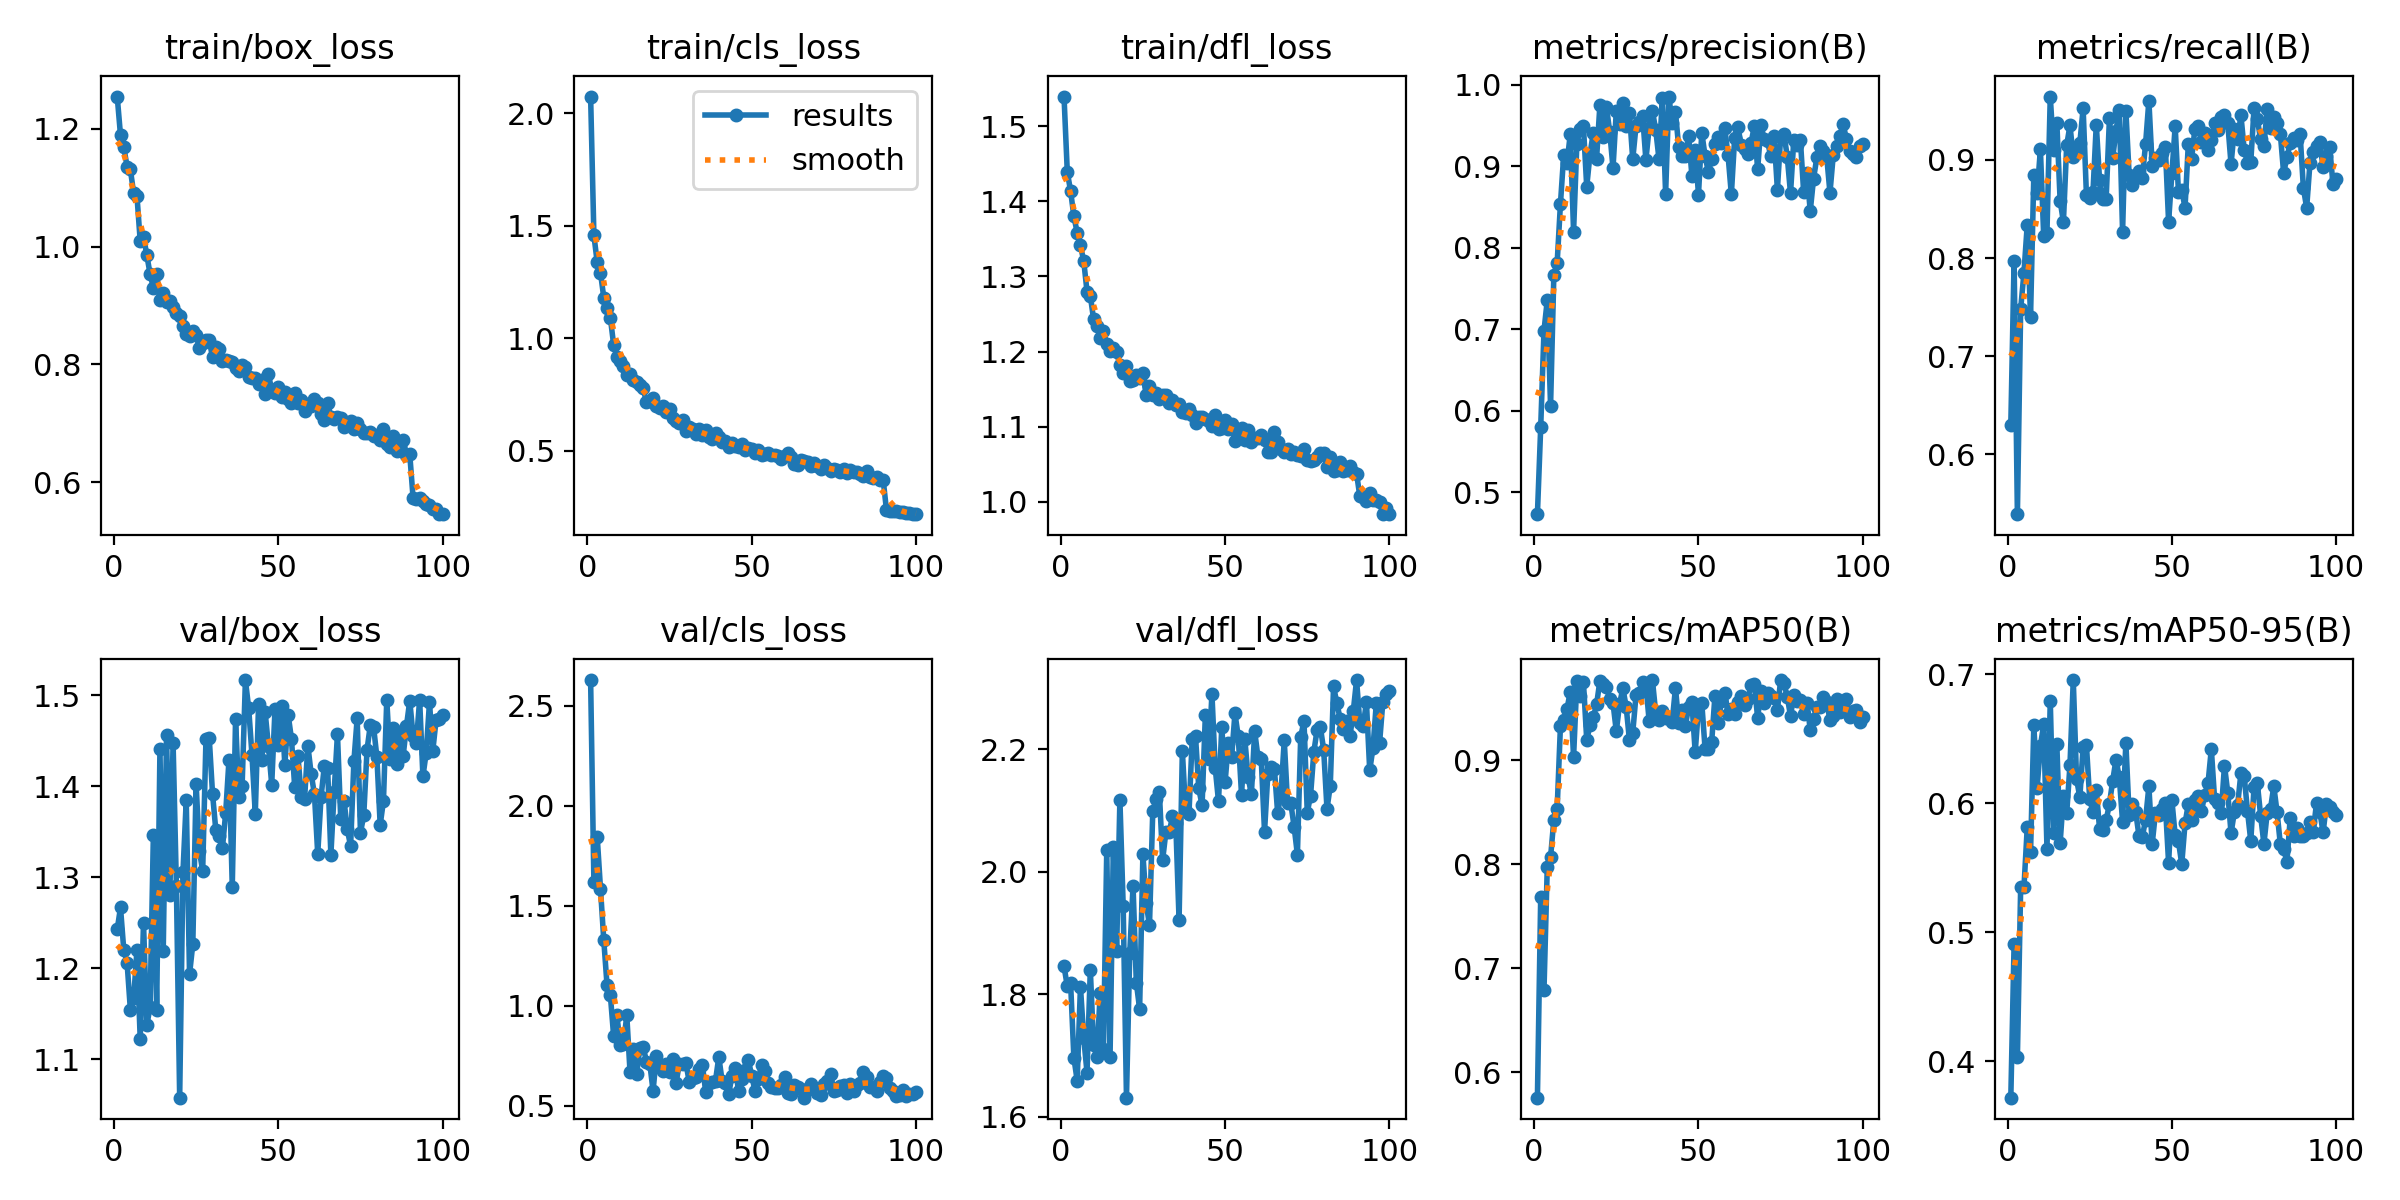

Source data for this figure (header and first rows):
epoch, time, train/box_loss, train/cls_loss, train/dfl_loss, metrics/precision(B), metrics/recall(B), metrics/mAP50(B), metrics/mAP50-95(B), val/box_loss, val/cls_loss, val/dfl_loss, lr/pg0, lr/pg1, lr/pg2
1, 80.3, 1.255, 2.075, 1.539, 0.4734, 0.6303, 0.5754, 0.3718, 1.243, 2.63, 1.846, 0.08031, 0.0001989, 0.0001989
2, 154.6, 1.189, 1.458, 1.439, 0.5799, 0.7975, 0.7684, 0.4911, 1.267, 1.619, 1.813, 0.0605, 0.000395, 0.000395
3, 228.3, 1.169, 1.338, 1.414, 0.6986, 0.5392, 0.679, 0.4032, 1.22, 1.847, 1.819, 0.04069, 0.0005871, 0.0005871
4, 301.5, 1.136, 1.292, 1.38, 0.736, 0.7483, 0.7978, 0.5352, 1.206, 1.587, 1.697, 0.02088, 0.0007752, 0.0007752
5, 374.9, 1.131, 1.181, 1.358, 0.6061, 0.7852, 0.8067, 0.5349, 1.155, 1.33, 1.659, 0.001066, 0.0009594, 0.0009594
6, 448.1, 1.09, 1.134, 1.341, 0.7672, 0.834, 0.8429, 0.5813, 1.167, 1.103, 1.813, 0.0009505, 0.0009505, 0.0009505
7, 521.3, 1.086, 1.091, 1.32, 0.7814, 0.7402, 0.8534, 0.5618, 1.22, 1.055, 1.729, 0.0009406, 0.0009406, 0.0009406
8, 594.3, 1.009, 0.9714, 1.28, 0.8538, 0.8845, 0.9328, 0.6602, 1.122, 0.8497, 1.672, 0.0009307, 0.0009307, 0.0009307
9, 667.6, 1.017, 0.9181, 1.275, 0.9142, 0.8661, 0.9386, 0.6121, 1.25, 0.9525, 1.84, 0.0009208, 0.0009208, 0.0009208
10, 740.5, 0.9855, 0.8999, 1.243, 0.9041, 0.9108, 0.9494, 0.6443, 1.137, 0.8053, 1.717, 0.0009109, 0.0009109, 0.0009109
11, 813.5, 0.9533, 0.8763, 1.234, 0.9399, 0.8226, 0.9662, 0.6611, 1.158, 0.8078, 1.699, 0.000901, 0.000901, 0.000901
12, 886.6, 0.9299, 0.8358, 1.217, 0.8202, 0.826, 0.9031, 0.5647, 1.347, 0.9529, 1.801, 0.0008911, 0.0008911, 0.0008911
13, 959.5, 0.9535, 0.8395, 1.227, 0.928, 0.9646, 0.9764, 0.6795, 1.155, 0.6669, 1.71, 0.0008812, 0.0008812, 0.0008812
14, 1033, 0.9088, 0.8146, 1.21, 0.9466, 0.9104, 0.9621, 0.577, 1.441, 0.784, 2.035, 0.0008713, 0.0008713, 0.0008713
15, 1106, 0.9215, 0.805, 1.201, 0.9494, 0.9379, 0.9753, 0.6457, 1.219, 0.6604, 1.697, 0.0008614, 0.0008614, 0.0008614
16, 1178, 0.9066, 0.7911, 1.204, 0.8752, 0.8586, 0.9198, 0.569, 1.456, 0.7915, 2.04, 0.0008515, 0.0008515, 0.0008515
17, 1251, 0.9081, 0.7775, 1.199, 0.915, 0.8367, 0.9336, 0.6056, 1.28, 0.7934, 1.87, 0.0008416, 0.0008416, 0.0008416
18, 1324, 0.8975, 0.7143, 1.182, 0.9417, 0.9151, 0.9415, 0.5922, 1.447, 0.7212, 2.118, 0.0008317, 0.0008317, 0.0008317
19, 1397, 0.887, 0.7202, 1.171, 0.9098, 0.9352, 0.9538, 0.6297, 1.291, 0.7116, 1.945, 0.0008218, 0.0008218, 0.0008218
20, 1470, 0.8817, 0.7332, 1.181, 0.9749, 0.9027, 0.9764, 0.6954, 1.058, 0.5741, 1.631, 0.0008119, 0.0008119, 0.0008119
21, 1543, 0.8648, 0.6985, 1.161, 0.9363, 0.9111, 0.9732, 0.6188, 1.305, 0.7499, 1.868, 0.000802, 0.000802, 0.000802
22, 1616, 0.851, 0.6893, 1.162, 0.9731, 0.9173, 0.9708, 0.6045, 1.384, 0.6938, 1.977, 0.0007921, 0.0007921, 0.0007921
23, 1689, 0.848, 0.6983, 1.169, 0.9423, 0.9526, 0.9586, 0.6437, 1.193, 0.6733, 1.819, 0.0007822, 0.0007822, 0.0007822
24, 1762, 0.8564, 0.6705, 1.164, 0.8981, 0.8646, 0.955, 0.6452, 1.227, 0.7112, 1.776, 0.0007723, 0.0007723, 0.0007723
25, 1835, 0.8499, 0.6857, 1.171, 0.9682, 0.861, 0.9281, 0.603, 1.403, 0.6678, 2.029, 0.0007624, 0.0007624, 0.0007624
26, 1908, 0.8276, 0.6453, 1.142, 0.9527, 0.8676, 0.9545, 0.5932, 1.329, 0.7334, 1.949, 0.0007525, 0.0007525, 0.0007525
27, 1981, 0.8364, 0.6325, 1.154, 0.9778, 0.936, 0.9692, 0.6099, 1.307, 0.6147, 1.912, 0.0007426, 0.0007426, 0.0007426
28, 2054, 0.8413, 0.622, 1.143, 0.9494, 0.8793, 0.9516, 0.5801, 1.452, 0.7107, 2.099, 0.0007327, 0.0007327, 0.0007327
29, 2127, 0.8405, 0.6372, 1.144, 0.9657, 0.8597, 0.9194, 0.5795, 1.453, 0.7116, 2.118, 0.0007228, 0.0007228, 0.0007228
30, 2200, 0.8118, 0.5895, 1.137, 0.9088, 0.86, 0.9266, 0.5868, 1.391, 0.7125, 2.13, 0.0007129, 0.0007129, 0.0007129
31, 2272, 0.8298, 0.605, 1.143, 0.9498, 0.9423, 0.9627, 0.5994, 1.352, 0.6199, 2.019, 0.000703, 0.000703, 0.000703
32, 2345, 0.8266, 0.5955, 1.142, 0.9548, 0.9022, 0.9648, 0.6176, 1.346, 0.6397, 2.065, 0.0006931, 0.0006931, 0.0006931
33, 2418, 0.8065, 0.5763, 1.132, 0.9625, 0.9299, 0.9756, 0.6338, 1.332, 0.6465, 2.064, 0.0006832, 0.0006832, 0.0006832
34, 2491, 0.808, 0.5958, 1.136, 0.9082, 0.9509, 0.9731, 0.62, 1.371, 0.6842, 2.09, 0.0006733, 0.0006733, 0.0006733
35, 2564, 0.8065, 0.5687, 1.129, 0.9478, 0.8267, 0.9377, 0.5856, 1.429, 0.7034, 2.079, 0.0006634, 0.0006634, 0.0006634
36, 2637, 0.8038, 0.5915, 1.13, 0.9678, 0.9502, 0.9769, 0.6469, 1.29, 0.5713, 1.921, 0.0006535, 0.0006535, 0.0006535
37, 2709, 0.7941, 0.5602, 1.119, 0.9447, 0.8845, 0.9452, 0.5905, 1.473, 0.6139, 2.197, 0.0006436, 0.0006436, 0.0006436
38, 2782, 0.7886, 0.5503, 1.119, 0.9086, 0.8744, 0.939, 0.5996, 1.389, 0.6182, 2.098, 0.0006337, 0.0006337, 0.0006337
39, 2855, 0.7982, 0.5766, 1.124, 0.9835, 0.8838, 0.9473, 0.593, 1.401, 0.6265, 2.093, 0.0006238, 0.0006238, 0.0006238
40, 2928, 0.7947, 0.5596, 1.116, 0.8665, 0.8892, 0.9404, 0.5746, 1.516, 0.7448, 2.217, 0.0006139, 0.0006139, 0.0006139
41, 3001, 0.7783, 0.5376, 1.105, 0.9858, 0.8817, 0.9408, 0.5738, 1.485, 0.6246, 2.221, 0.000604, 0.000604, 0.000604
42, 3074, 0.7768, 0.5436, 1.112, 0.9531, 0.9163, 0.9372, 0.5873, 1.434, 0.6137, 2.136, 0.0005941, 0.0005941, 0.0005941
43, 3146, 0.7769, 0.5179, 1.113, 0.9664, 0.9604, 0.9697, 0.6131, 1.369, 0.5598, 2.108, 0.0005842, 0.0005842, 0.0005842
44, 3219, 0.7671, 0.5354, 1.11, 0.9234, 0.8942, 0.9356, 0.5682, 1.49, 0.6488, 2.256, 0.0005743, 0.0005743, 0.0005743
45, 3292, 0.774, 0.5229, 1.108, 0.9128, 0.902, 0.9485, 0.5926, 1.429, 0.6903, 2.184, 0.0005644, 0.0005644, 0.0005644
46, 3365, 0.7496, 0.5143, 1.101, 0.9131, 0.9, 0.9333, 0.5912, 1.481, 0.5759, 2.29, 0.0005545, 0.0005545, 0.0005545
47, 3438, 0.783, 0.5297, 1.115, 0.9377, 0.9069, 0.9511, 0.5956, 1.444, 0.6334, 2.169, 0.0005446, 0.0005446, 0.0005446
48, 3511, 0.7565, 0.5041, 1.097, 0.8885, 0.9136, 0.9558, 0.5998, 1.402, 0.6774, 2.115, 0.0005347, 0.0005347, 0.0005347
49, 3584, 0.7508, 0.5102, 1.098, 0.9205, 0.8369, 0.9077, 0.5537, 1.484, 0.727, 2.236, 0.0005248, 0.0005248, 0.0005248
50, 3656, 0.7611, 0.5062, 1.108, 0.8656, 0.8862, 0.9509, 0.6023, 1.445, 0.6514, 2.146, 0.0005149, 0.0005149, 0.0005149
51, 3729, 0.7442, 0.4912, 1.097, 0.9414, 0.9345, 0.9554, 0.5751, 1.488, 0.5756, 2.21, 0.000505, 0.000505, 0.000505
52, 3802, 0.753, 0.5034, 1.104, 0.9131, 0.867, 0.9114, 0.5705, 1.423, 0.635, 2.187, 0.0004951, 0.0004951, 0.0004951
53, 3875, 0.7404, 0.4827, 1.081, 0.8934, 0.8692, 0.9109, 0.5528, 1.478, 0.7025, 2.258, 0.0004852, 0.0004852, 0.0004852
54, 3948, 0.7339, 0.4855, 1.095, 0.9091, 0.8514, 0.9172, 0.5843, 1.452, 0.6765, 2.221, 0.0004753, 0.0004753, 0.0004753
55, 4021, 0.7514, 0.4893, 1.099, 0.9278, 0.9163, 0.9618, 0.5993, 1.399, 0.6124, 2.126, 0.0004654, 0.0004654, 0.0004654
56, 4093, 0.7351, 0.4787, 1.083, 0.9366, 0.9012, 0.9363, 0.5872, 1.433, 0.5952, 2.217, 0.0004555, 0.0004555, 0.0004555
57, 4166, 0.739, 0.4795, 1.095, 0.9283, 0.9317, 0.9576, 0.6027, 1.388, 0.5885, 2.154, 0.0004456, 0.0004456, 0.0004456
58, 4239, 0.7201, 0.4748, 1.079, 0.9467, 0.9341, 0.965, 0.6052, 1.386, 0.5901, 2.126, 0.0004357, 0.0004357, 0.0004357
59, 4312, 0.7327, 0.4641, 1.085, 0.9136, 0.9182, 0.945, 0.5939, 1.444, 0.6051, 2.229, 0.0004258, 0.0004258, 0.0004258
60, 4385, 0.7295, 0.4783, 1.084, 0.8657, 0.9274, 0.9493, 0.6066, 1.413, 0.6424, 2.187, 0.0004159, 0.0004159, 0.0004159
... 40 more rows
